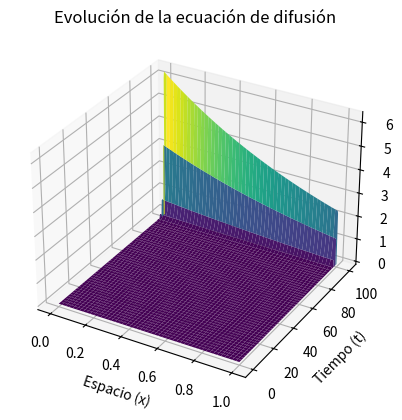

Generate this figure with matplotlib:
import numpy as np
import matplotlib.pyplot as plt
from mpl_toolkits.mplot3d import Axes3D

def y(x):
    # return np.sin(np.pi*x)
    return np.exp(-x)

def f(t, x):
    #return 0
    return t * np.cos(np.pi * x)

T = 100  # tiempo total
a = 0  # inicio del dominio
b = 1  # fin del dominio
Nx = 500  # número de puntos en el espacio
Nt = 100 # número de puntos en el tiempo
alpha = 0.001  # Ajusta este valor según la estabilidad
h = (b - a) / Nx

x_values = np.linspace(a, b, Nx)
t_values = np.linspace(0, T, Nt)
u = np.zeros((Nt, Nx))
u[0, :] = y(x_values)

for i in range(0, Nt-1):
    for j in range(1, Nx-1):
        u[i+1, j] = (alpha * (u[i, j+1] + u[i, j-1]) + (2 - 2*alpha) * u[i, j]
                     + alpha * h**2 * f(t_values[i], x_values[j])) / (1 + alpha * h**2)

# Graficar resultados
X, T = np.meshgrid(x_values, t_values)
fig = plt.figure()
ax = fig.add_subplot(111, projection='3d')
ax.plot_surface(X, T, u, cmap='viridis')
ax.set_xlabel('Espacio (x)')
ax.set_ylabel('Tiempo (t)')
ax.set_zlabel('u(x, t)')
ax.set_title('Evolución de la ecuación de difusión')
plt.show()